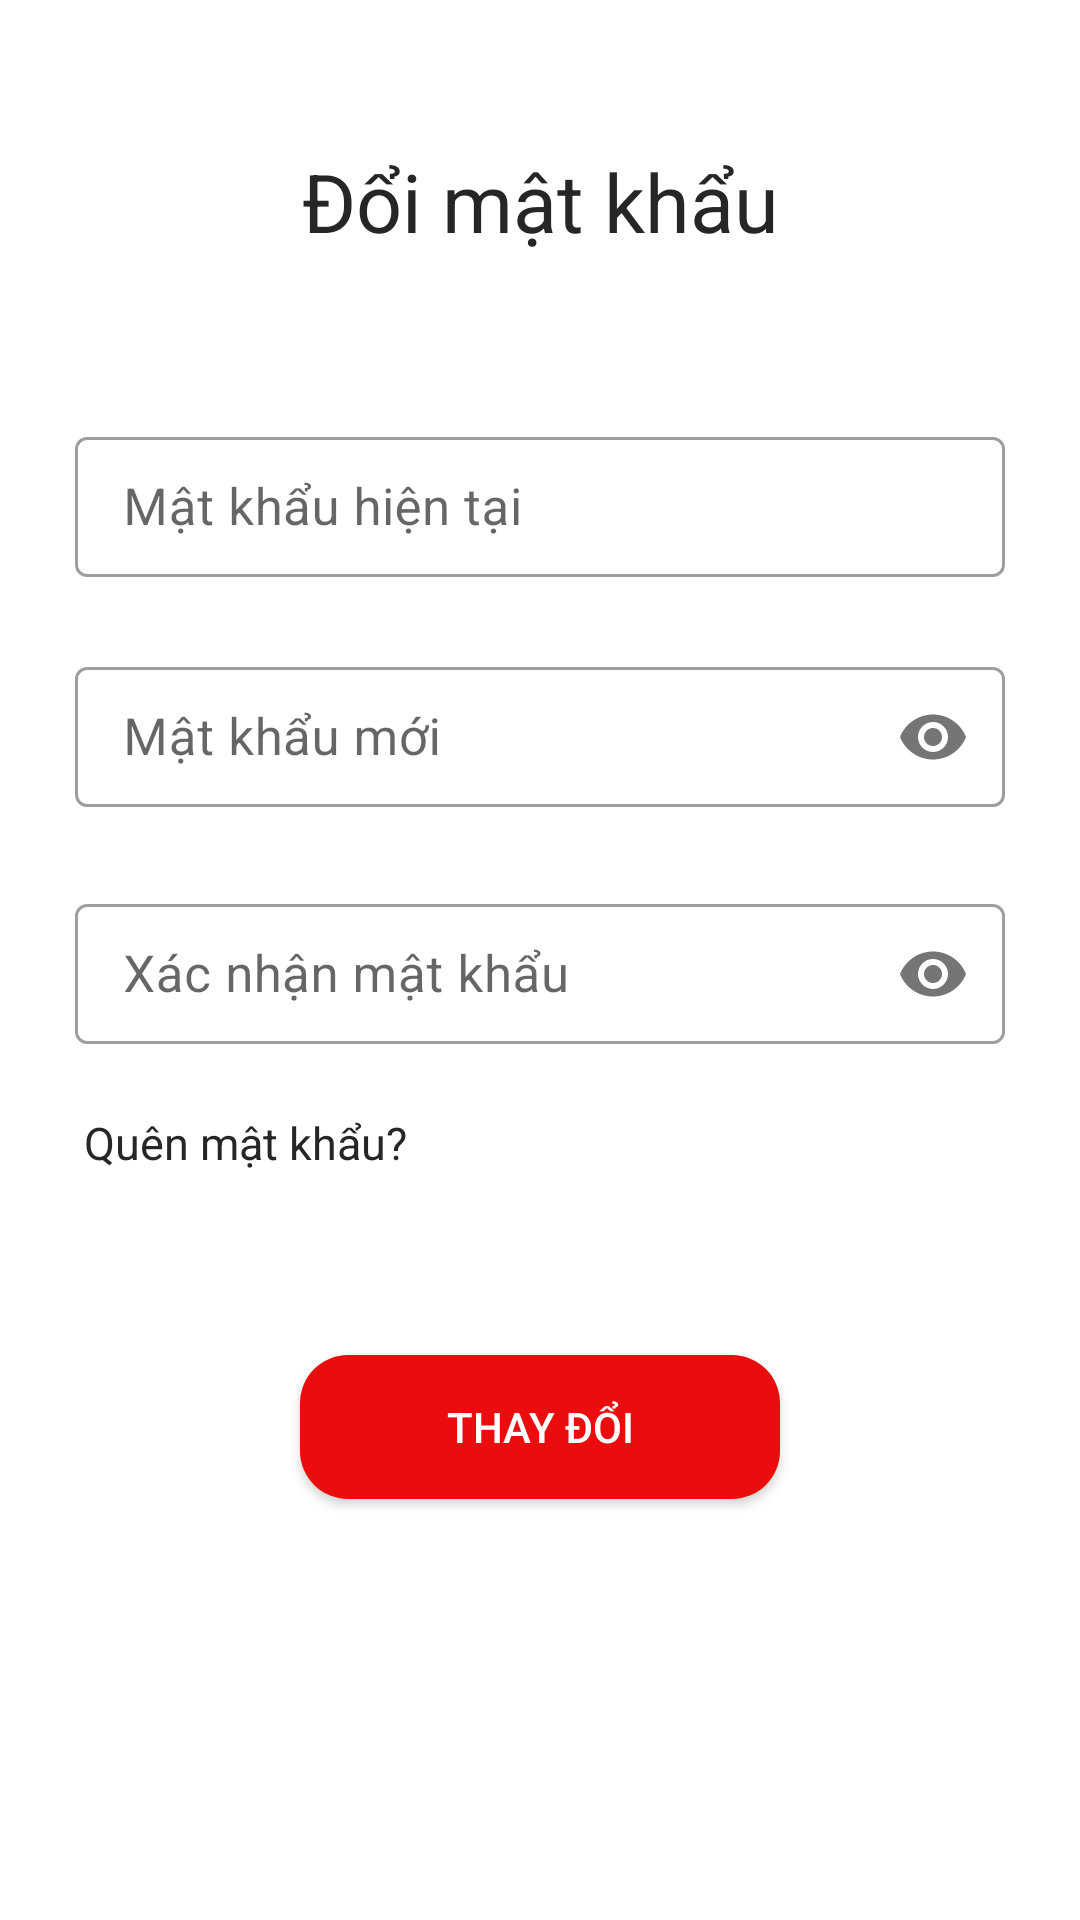

Layout XML and referenced resources for this Android screen:
<!-- AndroidManifest.xml: application theme AppTheme -->
<!-- res/layout/activity_customer_password.xml -->
<?xml version="1.0" encoding="utf-8"?>
<androidx.constraintlayout.widget.ConstraintLayout xmlns:android="http://schemas.android.com/apk/res/android"
    xmlns:app="http://schemas.android.com/apk/res-auto"
    xmlns:tools="http://schemas.android.com/tools"
    android:layout_width="match_parent"
    android:layout_height="match_parent"
    tools:context="com.example.dapm_food.Customerr.CustomerActivity.CustomerPassword">


    <TextView
        android:id="@+id/textView2"
        android:layout_width="match_parent"
        android:layout_height="wrap_content"
        android:text="Đổi mật khẩu"
        android:textAlignment="center"
        android:textColor="@color/Blacklogo"
        android:textSize="27sp"
        app:layout_constraintBottom_toBottomOf="parent"
        app:layout_constraintEnd_toEndOf="parent"
        app:layout_constraintHorizontal_bias="0.0"
        app:layout_constraintStart_toStartOf="parent"
        app:layout_constraintTop_toTopOf="parent"
        app:layout_constraintVertical_bias="0.081" />

    <com.google.android.material.textfield.TextInputLayout
        android:id="@+id/current_pwd"
        android:layout_width="match_parent"
        android:layout_height="wrap_content"
        style="@style/Widget.MaterialComponents.TextInputLayout.OutlinedBox"
        android:layout_marginLeft="25dp"
        android:layout_marginRight="25dp"
        app:layout_constraintBottom_toBottomOf="parent"
        app:layout_constraintEnd_toEndOf="parent"
        app:layout_constraintStart_toStartOf="parent"
        app:layout_constraintTop_toBottomOf="@+id/textView2"
        app:layout_constraintVertical_bias="0.11">
        <com.google.android.material.textfield.TextInputEditText

            android:layout_width="match_parent"
            android:layout_height="wrap_content"
            android:hint="Mật khẩu hiện tại"
            android:paddingLeft="10dp"
            android:paddingTop="12dp"
            android:paddingBottom="12dp"
            android:textSize="17dp" />
    </com.google.android.material.textfield.TextInputLayout>

    <com.google.android.material.textfield.TextInputLayout
        android:id="@+id/new_pwd"
        android:layout_width="match_parent"
        android:layout_height="wrap_content"
        app:layout_constraintBottom_toBottomOf="parent"
        style="@style/Widget.MaterialComponents.TextInputLayout.OutlinedBox"
        android:layout_marginLeft="25dp"
        app:passwordToggleEnabled="true"
        android:layout_marginRight="25dp"
        app:layout_constraintEnd_toEndOf="parent"
        app:layout_constraintHorizontal_bias="0.0"
        app:layout_constraintStart_toStartOf="parent"
        app:layout_constraintTop_toBottomOf="@+id/current_pwd"
        app:layout_constraintVertical_bias="0.061">

        <com.google.android.material.textfield.TextInputEditText
            android:layout_width="match_parent"
            android:layout_height="wrap_content"
            android:hint="Mật khẩu mới"
            android:paddingLeft="10dp"
            android:inputType="textPassword"
            android:paddingTop="12dp"
            android:paddingBottom="12dp"
            android:textSize="17dp" />
    </com.google.android.material.textfield.TextInputLayout>

    <com.google.android.material.textfield.TextInputLayout
        android:id="@+id/confirm_pwd"
        android:layout_width="match_parent"
        android:layout_height="wrap_content"
        android:layout_marginLeft="25dp"
        style="@style/Widget.MaterialComponents.TextInputLayout.OutlinedBox"
        android:layout_marginRight="25dp"
        app:passwordToggleEnabled="true"
        app:layout_constraintBottom_toBottomOf="parent"
        app:layout_constraintEnd_toEndOf="parent"
        app:layout_constraintHorizontal_bias="1.0"
        app:layout_constraintStart_toStartOf="parent"
        app:layout_constraintTop_toBottomOf="@+id/new_pwd"
        app:layout_constraintVertical_bias="0.081">

        <com.google.android.material.textfield.TextInputEditText
            android:layout_width="match_parent"
            android:layout_height="wrap_content"
            android:hint="Xác nhận mật khẩu"
            android:paddingLeft="10dp"
            android:inputType="textPassword"
            android:paddingTop="12dp"
            android:paddingBottom="12dp"
            android:textSize="17dp" />
    </com.google.android.material.textfield.TextInputLayout>



    <TextView
        android:id="@+id/forgot_pwd"
        android:layout_width="match_parent"
        android:layout_height="wrap_content"
        android:layout_marginTop="22dp"
        android:layout_marginLeft="28dp"
        android:text="Quên mật khẩu?"
        android:textColor="@color/Blacklogo"
        android:textSize="15dp"
        app:layout_constraintBottom_toBottomOf="parent"
        app:layout_constraintTop_toBottomOf="@+id/confirm_pwd"
        app:layout_constraintVertical_bias="0.0"
        tools:layout_editor_absoluteX="42dp" />


    <Button
        android:id="@+id/change"
        android:layout_width="match_parent"
        android:layout_height="wrap_content"
        android:text="Thay đổi"
        android:textColor="@color/white"
        android:layout_marginLeft="100dp"
        android:layout_marginTop="25dp"
        android:layout_marginRight="100dp"
        android:background="@drawable/btnred"
        app:layout_constraintBottom_toBottomOf="parent"
        app:layout_constraintEnd_toEndOf="parent"
        app:layout_constraintHorizontal_bias="0.0"
        app:layout_constraintStart_toStartOf="parent"
        app:layout_constraintTop_toBottomOf="@+id/forgot_pwd"
        app:layout_constraintVertical_bias="0.203" />


</androidx.constraintlayout.widget.ConstraintLayout>
<!-- resources referenced by this layout -->
<resources>
  <color name="Blacklogo">#262626</color>
  <color name="white">#FFFFFFFF</color>
  <!-- drawable btnred (drawable) -->
  <?xml version="1.0" encoding="utf-8"?>
  <shape xmlns:android="http://schemas.android.com/apk/res/android">
  
      <solid android:color="@color/Red"/>
      <corners android:radius="16dp"/>
  </shape>
  <style name="AppTheme" parent="Theme.MaterialComponents.Light">
          
  
          <item name="colorPrimary">@color/yourSelectedColor</item>
          <item name="colorPrimaryDark">@color/Black</item>
          <item name="colorAccent">@color/darkgray</item>
  
      </style>
  <color name="Red">#EB0D0D</color>
  <color name="yourSelectedColor">#ff0000</color>
  <color name="Black">#000000</color>
  <color name="darkgray">#B2000000</color>
</resources>
